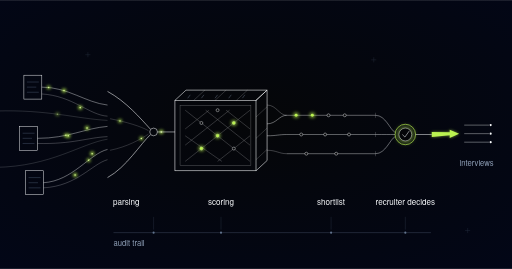
t = 0.00 s
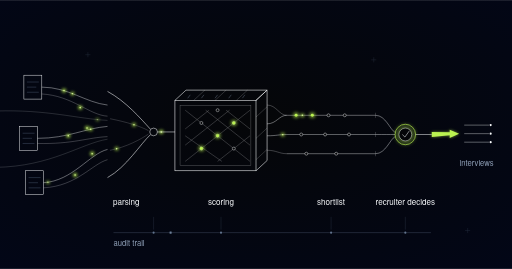
t = 1.08 s
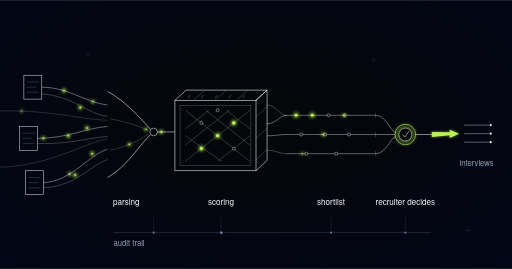
t = 2.04 s
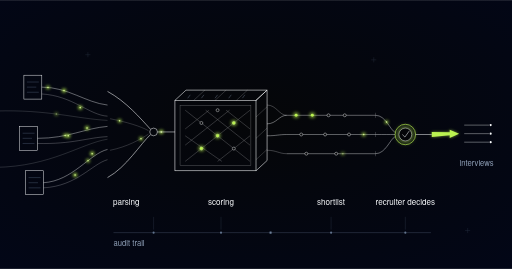
t = 2.97 s
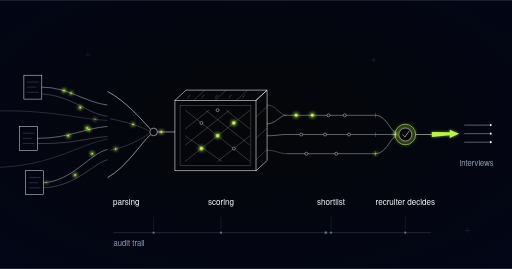
t = 4.01 s
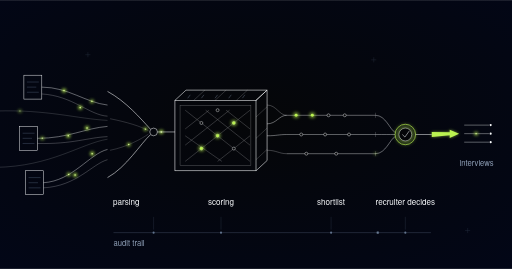
t = 5.00 s

The animated SVG that drew these frames (rendered in a browser with its animation timeline set to each time). Animation: 35 SMIL elements (animate=18,animateMotion=17); one cycle of 6.00 s, repeats indefinitely.

<svg xmlns="http://www.w3.org/2000/svg" viewBox="0 0 1200 630" role="img" aria-label="Engineering schematic: CV strands feed a parsing nozzle and an isometric scoring lattice, spill onto ordered shortlist rails toward a lime-ringed recruiter decides node leading to interviews, while a faint audit-trail line runs beneath the whole flow">
  <defs>
    <style>@media (prefers-reduced-motion: reduce){.candidate-screening-engine-pulse{display:none}}</style>
    <g id="candidate-screening-engine-mpulse">
      <circle r="4.4" fill="#bbf451" opacity="0.8" filter="url(#candidate-screening-engine-glow)"/>
      <circle r="1.7" fill="#d8f999"/>
    </g>
    <g id="candidate-screening-engine-mpulseDeep">
      <circle r="5" fill="#9de500" opacity="0.85" filter="url(#candidate-screening-engine-glow)"/>
      <circle r="2" fill="#d8f999"/>
    </g>
    <g id="candidate-screening-engine-mpulseDim">
      <circle r="3.2" fill="#62748e" opacity="0.9"/>
      <circle r="1.2" fill="#90a1b9"/>
    </g>
    <radialGradient id="candidate-screening-engine-bg" cx="50%" cy="45%" r="80%">
      <stop offset="0%" stop-color="#050608"/>
      <stop offset="100%" stop-color="#020618"/>
    </radialGradient>
    <filter id="candidate-screening-engine-glow" x="-300%" y="-300%" width="700%" height="700%">
      <feGaussianBlur stdDeviation="4"/>
    </filter>
    <filter id="candidate-screening-engine-glowBig" x="-200%" y="-200%" width="500%" height="500%">
      <feGaussianBlur stdDeviation="6"/>
    </filter>
    <g id="candidate-screening-engine-pulse">
      <circle r="5" fill="#bbf451" opacity="0.85" filter="url(#candidate-screening-engine-glow)"/>
      <circle r="1.8" fill="#d8f999"/>
    </g>
  </defs>

  <rect width="1200" height="630" fill="url(#candidate-screening-engine-bg)"/>

  <!-- faint registration marks -->
  <g stroke="#62748e" stroke-width="1" opacity="0.35">
    <path d="M200,128 h12 M206,122 v12"/>
    <path d="M870,140 h12 M876,134 v12"/>
    <path d="M1090,540 h12 M1096,534 v12"/>
  </g>

  <!-- cv pages -->
  <g stroke="#f8fafc" fill="none" stroke-width="1.1">
    <rect x="56" y="176" width="42" height="56"/>
    <rect x="46" y="296" width="42" height="56"/>
    <rect x="60" y="400" width="42" height="56"/>
  </g>
  <g stroke="#62748e" stroke-width="1" opacity="0.8">
    <line x1="63" y1="192" x2="91" y2="192"/>
    <line x1="63" y1="204" x2="85" y2="204"/>
    <line x1="63" y1="216" x2="91" y2="216"/>
    <line x1="53" y1="312" x2="81" y2="312"/>
    <line x1="53" y1="324" x2="75" y2="324"/>
    <line x1="53" y1="336" x2="81" y2="336"/>
    <line x1="67" y1="416" x2="95" y2="416"/>
    <line x1="67" y1="428" x2="89" y2="428"/>
    <line x1="67" y1="440" x2="95" y2="440"/>
  </g>

  <!-- cv strands into the nozzle -->
  <g stroke="#f8fafc" fill="none" stroke-width="1">
    <path id="candidate-screening-engine-cv1" d="M98,204 C160,204 200,240 252,246" opacity="0.9"/>
    <path d="M98,220 C170,224 210,270 252,272" opacity="0.5"/>
    <path id="candidate-screening-engine-cv2" d="M88,324 C160,324 200,300 252,296" opacity="0.9"/>
    <path d="M88,336 C170,338 206,322 252,320" opacity="0.5"/>
    <path id="candidate-screening-engine-cv3" d="M102,428 C170,424 210,360 252,350" opacity="0.9"/>
    <path d="M102,440 C180,436 216,384 252,374" opacity="0.5"/>
    <path id="candidate-screening-engine-cv4" d="M-10,260 C110,256 180,278 252,282" opacity="0.35"/>
    <path d="M-10,392 C120,390 190,336 252,326" opacity="0.35"/>
  </g>
  <use href="#candidate-screening-engine-pulse" x="150" y="212"/>
  <use href="#candidate-screening-engine-pulse" x="188" y="252"/>
  <use href="#candidate-screening-engine-pulse" x="160" y="318"/>
  <use href="#candidate-screening-engine-pulse" x="204" y="300"/>
  <use href="#candidate-screening-engine-pulse" x="176" y="410"/>
  <use href="#candidate-screening-engine-pulse" x="216" y="360"/>

  <!-- parsing nozzle -->
  <g stroke="#f8fafc" fill="none">
    <path d="M252,214 C296,238 330,278 352,302" stroke-width="1.3"/>
    <path d="M252,416 C296,392 330,336 352,316" stroke-width="1.3"/>
    <path id="candidate-screening-engine-noz1" d="M258,278 C298,286 330,296 348,306" stroke-width="1" opacity="0.4"/>
    <path id="candidate-screening-engine-noz2" d="M258,352 C298,344 330,326 348,314" stroke-width="1" opacity="0.4"/>
  </g>
  <circle cx="360" cy="309" r="9" fill="none" stroke="#f8fafc" stroke-width="1.2"/>
  <use href="#candidate-screening-engine-pulse" x="378" y="309"/>

  <!-- scoring: isometric lattice enclosure -->
  <line x1="369" y1="309" x2="410" y2="309" stroke="#f8fafc" stroke-width="1.2"/>
  <g stroke="#f8fafc" fill="none">
    <rect x="410" y="235" width="190" height="165" stroke-width="1.3"/>
    <path d="M410,235 L436,211 L626,211 L600,235" stroke-width="1.3"/>
    <path d="M600,235 L626,211 L626,376 L600,400" stroke-width="1.3"/>
    <g stroke-width="1" opacity="0.4">
      <path d="M480,211 L454,235"/>
      <path d="M530,211 L504,235"/>
      <path d="M580,211 L554,235"/>
      <path d="M626,250 L600,274"/>
      <path d="M626,300 L600,324"/>
      <path d="M626,350 L600,374"/>
      <rect x="422" y="247" width="166" height="141"/>
    </g>
  </g>
  <!-- criteria ticks along the intake edge -->
  <g stroke="#90a1b9" stroke-width="1" opacity="0.8">
    <line x1="440" y1="230" x2="446" y2="222"/>
    <line x1="472" y1="230" x2="478" y2="222"/>
    <line x1="504" y1="230" x2="510" y2="222"/>
    <line x1="536" y1="230" x2="542" y2="222"/>
    <line x1="568" y1="230" x2="574" y2="222"/>
  </g>
  <!-- criteria lattice -->
  <g stroke="#f8fafc" stroke-width="0.8" opacity="0.55">
    <path d="M434,258 L586,378"/>
    <path d="M434,318 L520,378"/>
    <path d="M482,258 L586,340"/>
    <path d="M530,258 L586,302"/>
    <path d="M586,258 L434,378"/>
    <path d="M586,318 L510,378"/>
    <path d="M538,258 L434,340"/>
    <path d="M490,258 L434,302"/>
  </g>
  <g fill="#050608" stroke="#f8fafc" stroke-width="1">
    <circle cx="510" cy="318" r="3.5"/>
    <circle cx="472" cy="288" r="3.5"/>
    <circle cx="548" cy="288" r="3.5"/>
    <circle cx="472" cy="348" r="3.5"/>
    <circle cx="548" cy="348" r="3.5"/>
    <circle cx="510" cy="258" r="3.5"/>
  </g>
  <circle cx="510" cy="318" r="7" fill="#bbf451" opacity="0.6" filter="url(#candidate-screening-engine-glow)"/>
  <circle cx="510" cy="318" r="3.5" fill="#bbf451"/>
  <circle cx="548" cy="288" r="7" fill="#bbf451" opacity="0.6" filter="url(#candidate-screening-engine-glow)"/>
  <circle cx="548" cy="288" r="3.5" fill="#bbf451"/>
  <circle cx="472" cy="348" r="7" fill="#bbf451" opacity="0.6" filter="url(#candidate-screening-engine-glow)"/>
  <circle cx="472" cy="348" r="3.5" fill="#bbf451"/>

  <!-- shortlist rails -->
  <g stroke="#f8fafc" fill="none" stroke-width="1">
    <path d="M626,246 C648,246 654,270 672,270" opacity="0.55"/>
    <path id="candidate-screening-engine-feed1" d="M626,290 C648,290 654,270 672,270" opacity="0.9"/>
    <path id="candidate-screening-engine-feed2" d="M626,318 C648,318 654,315 672,315" opacity="0.9"/>
    <path id="candidate-screening-engine-feed3" d="M626,352 C648,352 654,360 672,360" opacity="0.55"/>
  </g>
  <g stroke="#f8fafc" stroke-width="1" opacity="0.85">
    <path id="candidate-screening-engine-rail1" fill="none" d="M 672 270 L 880 270"/>
    <path id="candidate-screening-engine-rail2" fill="none" d="M 672 315 L 880 315"/>
    <path id="candidate-screening-engine-rail3" fill="none" d="M 672 360 L 880 360"/>
    <line x1="880" y1="264" x2="880" y2="276" opacity="0.5"/>
    <line x1="880" y1="309" x2="880" y2="321" opacity="0.5"/>
    <line x1="880" y1="354" x2="880" y2="366" opacity="0.5"/>
  </g>
  <!-- ranked candidates on the rails -->
  <circle cx="694" cy="270" r="7" fill="#bbf451" opacity="0.55" filter="url(#candidate-screening-engine-glow)"/>
  <circle cx="694" cy="270" r="3.5" fill="#bbf451"/>
  <circle cx="732" cy="270" r="7" fill="#bbf451" opacity="0.55" filter="url(#candidate-screening-engine-glow)"/>
  <circle cx="732" cy="270" r="3.5" fill="#bbf451"/>
  <g fill="#050608" stroke="#f8fafc" stroke-width="1">
    <circle cx="770" cy="270" r="3.5"/>
    <circle cx="808" cy="270" r="3.5"/>
    <circle cx="706" cy="315" r="3.5"/>
    <circle cx="762" cy="315" r="3.5"/>
    <circle cx="818" cy="315" r="3.5"/>
    <circle cx="718" cy="360" r="3.5"/>
    <circle cx="788" cy="360" r="3.5"/>
  </g>

  <!-- rails converge on the recruiter -->
  <g stroke="#f8fafc" fill="none" stroke-width="1">
    <path id="candidate-screening-engine-conv1" d="M880,270 C904,270 914,304 926,310" opacity="0.9"/>
    <path id="candidate-screening-engine-conv2" d="M880,315 C900,315 912,315 926,315" opacity="0.9"/>
    <path d="M880,360 C904,360 914,326 926,320" opacity="0.9"/>
  </g>

  <!-- recruiter decision node -->
  <circle cx="950" cy="315" r="20" fill="#bbf451" opacity="0.45" filter="url(#candidate-screening-engine-glowBig)"/>
  <circle cx="950" cy="315" r="24" fill="none" stroke="#bbf451" stroke-width="1.5"/>
  <circle cx="950" cy="315" r="15" fill="#050608" stroke="#f8fafc" stroke-width="1"/>
  <path d="M943,315 L949,321 L959,307" fill="none" stroke="#f8fafc" stroke-width="1.2"/>

  <!-- interviews out -->
  <path id="candidate-screening-engine-release" fill="none" d="M 974 315 L 1012 315" stroke="#f8fafc" stroke-width="1.2"/>
  <path d="M1012,309 L1054,310 L1054,304 L1076,313 L1054,323 L1054,317 L1012,321 Z" fill="#bbf451" opacity="0.6" filter="url(#candidate-screening-engine-glow)"/>
  <path d="M1012,309 L1054,310 L1054,304 L1076,313 L1054,323 L1054,317 L1012,321 Z" fill="#bbf451"/>
  <g stroke="#f8fafc" stroke-width="1" opacity="0.85">
    <line x1="1088" y1="293" x2="1146" y2="293"/>
    <path id="candidate-screening-engine-interview" fill="none" d="M 1088 313 L 1146 313"/>
    <line x1="1088" y1="333" x2="1146" y2="333"/>
  </g>
  <g fill="#f8fafc">
    <circle cx="1150" cy="293" r="2.5"/>
    <circle cx="1150" cy="313" r="2.5"/>
    <circle cx="1150" cy="333" r="2.5"/>
  </g>

  <!-- audit trail beneath the whole flow -->
  <path id="candidate-screening-engine-audit" fill="none" d="M 266 545 L 1010 545" stroke="#62748e" stroke-width="1" opacity="0.7"/>
  <g stroke="#62748e" stroke-width="1" opacity="0.4">
    <line x1="360" y1="538" x2="360" y2="508"/>
    <line x1="518" y1="538" x2="518" y2="508"/>
    <line x1="776" y1="538" x2="776" y2="508"/>
    <line x1="950" y1="538" x2="950" y2="508"/>
  </g>
  <g fill="#62748e">
    <circle cx="360" cy="545" r="2.5"/>
    <circle cx="518" cy="545" r="2.5"/>
    <circle cx="776" cy="545" r="2.5"/>
    <circle cx="950" cy="545" r="2.5"/>
  </g>

  <!-- labels -->
  <g font-family="'Space Grotesk', 'Helvetica Neue', Arial, sans-serif">
    <text x="296" y="480" font-size="19" fill="#f8fafc" text-anchor="middle">parsing</text>
    <text x="518" y="480" font-size="19" fill="#f8fafc" text-anchor="middle">scoring</text>
    <text x="776" y="480" font-size="19" fill="#f8fafc" text-anchor="middle">shortlist</text>
    <text x="950" y="480" font-size="19" fill="#f8fafc" text-anchor="middle">recruiter decides</text>
    <text x="1117" y="388" font-size="18" fill="#90a1b9" text-anchor="middle">interviews</text>
    <text x="266" y="576" font-size="18" fill="#90a1b9">audit trail</text>
  </g>

  <!-- motion layer (MOTION-SPEC.md): additive pulses only, 6s seamless loop -->
  <g class="candidate-screening-engine-pulse">
    <use class="candidate-screening-engine-pulse" href="#candidate-screening-engine-mpulse" opacity="0"><animateMotion dur="3s" repeatCount="indefinite" begin="-0.3s"><mpath href="#candidate-screening-engine-cv1"/></animateMotion><animate attributeName="opacity" dur="3s" repeatCount="indefinite" begin="-0.3s" values="0;1;1;0" keyTimes="0;0.08;0.92;1"/></use>
    <use class="candidate-screening-engine-pulse" href="#candidate-screening-engine-mpulse" opacity="0"><animateMotion dur="3s" repeatCount="indefinite" begin="-1.2s"><mpath href="#candidate-screening-engine-cv2"/></animateMotion><animate attributeName="opacity" dur="3s" repeatCount="indefinite" begin="-1.2s" values="0;1;1;0" keyTimes="0;0.08;0.92;1"/></use>
    <use class="candidate-screening-engine-pulse" href="#candidate-screening-engine-mpulse" opacity="0"><animateMotion dur="3s" repeatCount="indefinite" begin="-2.1s"><mpath href="#candidate-screening-engine-cv3"/></animateMotion><animate attributeName="opacity" dur="3s" repeatCount="indefinite" begin="-2.1s" values="0;1;1;0" keyTimes="0;0.08;0.92;1"/></use>
    <use class="candidate-screening-engine-pulse" href="#candidate-screening-engine-mpulse" opacity="0"><animateMotion dur="3s" repeatCount="indefinite" begin="-1.65s"><mpath href="#candidate-screening-engine-cv4"/></animateMotion><animate attributeName="opacity" dur="3s" repeatCount="indefinite" begin="-1.65s" values="0;0.55;0.55;0" keyTimes="0;0.08;0.92;1"/></use>
    <use class="candidate-screening-engine-pulse" href="#candidate-screening-engine-mpulse" opacity="0"><animateMotion dur="3s" repeatCount="indefinite" begin="-0.75s"><mpath href="#candidate-screening-engine-noz1"/></animateMotion><animate attributeName="opacity" dur="3s" repeatCount="indefinite" begin="-0.75s" values="0;1;1;0" keyTimes="0;0.08;0.92;1"/></use>
    <use class="candidate-screening-engine-pulse" href="#candidate-screening-engine-mpulse" opacity="0"><animateMotion dur="3s" repeatCount="indefinite" begin="-2.4s"><mpath href="#candidate-screening-engine-noz2"/></animateMotion><animate attributeName="opacity" dur="3s" repeatCount="indefinite" begin="-2.4s" values="0;1;1;0" keyTimes="0;0.08;0.92;1"/></use>
    <use class="candidate-screening-engine-pulse" href="#candidate-screening-engine-mpulse" opacity="0"><animateMotion dur="6s" repeatCount="indefinite" calcMode="linear" keyPoints="0;0;1;1" keyTimes="0;0.02;0.12;1"><mpath href="#candidate-screening-engine-feed1"/></animateMotion><animate attributeName="opacity" dur="6s" repeatCount="indefinite" values="0;0;1;1;0;0" keyTimes="0;0.02;0.045;0.12;0.145;1"/></use>
    <use class="candidate-screening-engine-pulse" href="#candidate-screening-engine-mpulse" opacity="0"><animateMotion dur="6s" repeatCount="indefinite" calcMode="linear" keyPoints="0;0;1;1" keyTimes="0;0.1;0.2;1"><mpath href="#candidate-screening-engine-feed2"/></animateMotion><animate attributeName="opacity" dur="6s" repeatCount="indefinite" values="0;0;1;1;0;0" keyTimes="0;0.1;0.125;0.2;0.225;1"/></use>
    <use class="candidate-screening-engine-pulse" href="#candidate-screening-engine-mpulse" opacity="0"><animateMotion dur="6s" repeatCount="indefinite" calcMode="linear" keyPoints="0;0;1;1" keyTimes="0;0.18;0.28;1"><mpath href="#candidate-screening-engine-feed3"/></animateMotion><animate attributeName="opacity" dur="6s" repeatCount="indefinite" values="0;0;1;1;0;0" keyTimes="0;0.18;0.205;0.28;0.305;1"/></use>
    <use class="candidate-screening-engine-pulse" href="#candidate-screening-engine-mpulse" opacity="0"><animateMotion dur="6s" repeatCount="indefinite" calcMode="linear" keyPoints="0;0;1;1" keyTimes="0;0.12;0.46;1"><mpath href="#candidate-screening-engine-rail1"/></animateMotion><animate attributeName="opacity" dur="6s" repeatCount="indefinite" values="0;0;1;1;0;0" keyTimes="0;0.12;0.145;0.46;0.485;1"/></use>
    <use class="candidate-screening-engine-pulse" href="#candidate-screening-engine-mpulse" opacity="0"><animateMotion dur="6s" repeatCount="indefinite" calcMode="linear" keyPoints="0;0;1;1" keyTimes="0;0.2;0.54;1"><mpath href="#candidate-screening-engine-rail2"/></animateMotion><animate attributeName="opacity" dur="6s" repeatCount="indefinite" values="0;0;1;1;0;0" keyTimes="0;0.2;0.225;0.54;0.565;1"/></use>
    <use class="candidate-screening-engine-pulse" href="#candidate-screening-engine-mpulse" opacity="0"><animateMotion dur="6s" repeatCount="indefinite" calcMode="linear" keyPoints="0;0;1;1" keyTimes="0;0.28;0.62;1"><mpath href="#candidate-screening-engine-rail3"/></animateMotion><animate attributeName="opacity" dur="6s" repeatCount="indefinite" values="0;0;0.6;0.6;0;0" keyTimes="0;0.28;0.305;0.82;0.845;1"/></use>
    <use class="candidate-screening-engine-pulse" href="#candidate-screening-engine-mpulse" opacity="0"><animateMotion dur="6s" repeatCount="indefinite" calcMode="linear" keyPoints="0;0;1;1" keyTimes="0;0.46;0.53;1"><mpath href="#candidate-screening-engine-conv1"/></animateMotion><animate attributeName="opacity" dur="6s" repeatCount="indefinite" values="0;0;1;1;0;0" keyTimes="0;0.46;0.485;0.65;0.675;1"/></use>
    <use class="candidate-screening-engine-pulse" href="#candidate-screening-engine-mpulse" opacity="0"><animateMotion dur="6s" repeatCount="indefinite" calcMode="linear" keyPoints="0;0;1;1" keyTimes="0;0.54;0.61;1"><mpath href="#candidate-screening-engine-conv2"/></animateMotion><animate attributeName="opacity" dur="6s" repeatCount="indefinite" values="0;0;1;1;0;0" keyTimes="0;0.54;0.565;0.7;0.725;1"/></use>
    <use class="candidate-screening-engine-pulse" href="#candidate-screening-engine-mpulse" opacity="0"><animateMotion dur="6s" repeatCount="indefinite" calcMode="linear" keyPoints="0;0;1;1" keyTimes="0;0.72;0.77;1"><mpath href="#candidate-screening-engine-release"/></animateMotion><animate attributeName="opacity" dur="6s" repeatCount="indefinite" values="0;0;1;1;0;0" keyTimes="0;0.72;0.745;0.77;0.795;1"/></use>
    <use class="candidate-screening-engine-pulse" href="#candidate-screening-engine-mpulse" opacity="0"><animateMotion dur="6s" repeatCount="indefinite" calcMode="linear" keyPoints="0;0;1;1" keyTimes="0;0.77;0.9;1"><mpath href="#candidate-screening-engine-interview"/></animateMotion><animate attributeName="opacity" dur="6s" repeatCount="indefinite" values="0;0;1;1;0;0" keyTimes="0;0.77;0.795;0.9;0.925;1"/></use>
    <use class="candidate-screening-engine-pulse" href="#candidate-screening-engine-mpulseDim" opacity="0"><animateMotion dur="6s" repeatCount="indefinite"><mpath href="#candidate-screening-engine-audit"/></animateMotion><animate attributeName="opacity" dur="6s" repeatCount="indefinite" values="0;0.85;0.85;0" keyTimes="0;0.08;0.92;1"/></use>
    <circle class="candidate-screening-engine-pulse" cx="950" cy="315" r="24" fill="none" stroke="#bbf451" stroke-width="1.5" filter="url(#candidate-screening-engine-glow)" opacity="0"><animate attributeName="opacity" values="0;0.55;0" keyTimes="0;0.5;1" dur="3s" repeatCount="indefinite"/></circle>
  </g>
</svg>
